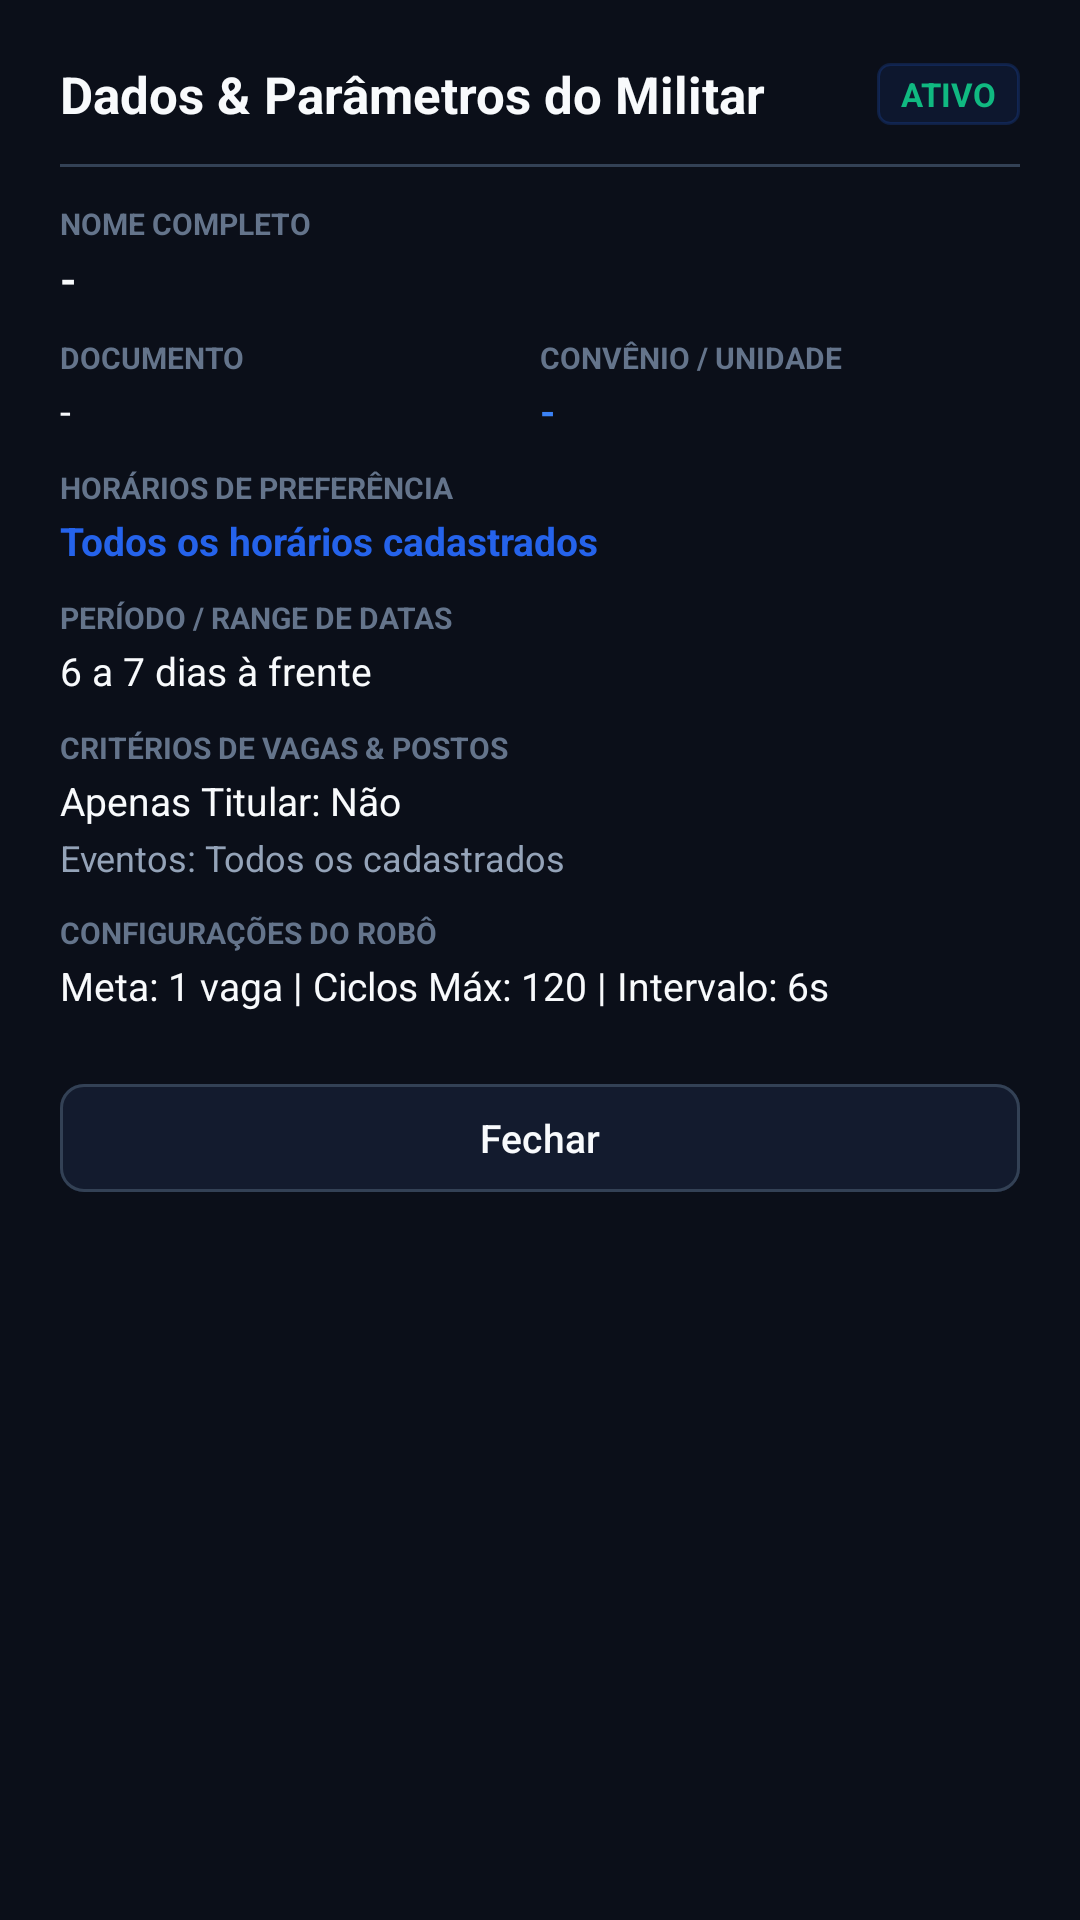

This screen was rendered from an Android layout file. Write that file and the resources it references.
<!-- AndroidManifest.xml: application theme Theme.CproeisApp -->
<!-- res/layout/dialog_client_details.xml -->
<?xml version="1.0" encoding="utf-8"?>
<LinearLayout xmlns:android="http://schemas.android.com/apk/res/android"
    xmlns:app="http://schemas.android.com/apk/res-auto"
    android:layout_width="match_parent"
    android:layout_height="wrap_content"
    android:background="@color/bg_main"
    android:orientation="vertical"
    android:padding="20dp">

    
    <LinearLayout
        android:layout_width="match_parent"
        android:layout_height="wrap_content"
        android:gravity="center_vertical"
        android:orientation="horizontal">

        <TextView
            android:layout_width="0dp"
            android:layout_height="wrap_content"
            android:layout_weight="1"
            android:text="Dados &amp; Parâmetros do Militar"
            android:textColor="@color/text_primary"
            android:textSize="17sp"
            android:textStyle="bold" />

        <TextView
            android:id="@+id/dialogTvStatusBadge"
            android:layout_width="wrap_content"
            android:layout_height="wrap_content"
            android:background="@drawable/badge_mode_bg"
            android:paddingHorizontal="8dp"
            android:paddingVertical="3dp"
            android:text="ATIVO"
            android:textColor="@color/success"
            android:textSize="11sp"
            android:textStyle="bold" />
    </LinearLayout>

    <View
        android:layout_width="match_parent"
        android:layout_height="1dp"
        android:layout_marginVertical="12dp"
        android:background="@color/border_subtle" />

    <ScrollView
        android:layout_width="match_parent"
        android:layout_height="wrap_content"
        android:maxHeight="420dp">

        <LinearLayout
            android:layout_width="match_parent"
            android:layout_height="wrap_content"
            android:orientation="vertical">

            
            <TextView
                android:layout_width="wrap_content"
                android:layout_height="wrap_content"
                android:text="NOME COMPLETO"
                android:textColor="@color/text_muted"
                android:textSize="10sp"
                android:textStyle="bold" />

            <TextView
                android:id="@+id/dialogTvName"
                android:layout_width="match_parent"
                android:layout_height="wrap_content"
                android:layout_marginTop="2dp"
                android:layout_marginBottom="10dp"
                android:text="-"
                android:textColor="@color/text_primary"
                android:textSize="14sp"
                android:textStyle="bold" />

            
            <LinearLayout
                android:layout_width="match_parent"
                android:layout_height="wrap_content"
                android:layout_marginBottom="10dp"
                android:orientation="horizontal">

                <LinearLayout
                    android:layout_width="0dp"
                    android:layout_height="wrap_content"
                    android:layout_weight="1"
                    android:orientation="vertical">

                    <TextView
                        android:layout_width="wrap_content"
                        android:layout_height="wrap_content"
                        android:text="DOCUMENTO"
                        android:textColor="@color/text_muted"
                        android:textSize="10sp"
                        android:textStyle="bold" />

                    <TextView
                        android:id="@+id/dialogTvDoc"
                        android:layout_width="wrap_content"
                        android:layout_height="wrap_content"
                        android:layout_marginTop="2dp"
                        android:text="-"
                        android:textColor="@color/text_primary"
                        android:textSize="13sp" />
                </LinearLayout>

                <LinearLayout
                    android:layout_width="0dp"
                    android:layout_height="wrap_content"
                    android:layout_weight="1"
                    android:orientation="vertical">

                    <TextView
                        android:layout_width="wrap_content"
                        android:layout_height="wrap_content"
                        android:text="CONVÊNIO / UNIDADE"
                        android:textColor="@color/text_muted"
                        android:textSize="10sp"
                        android:textStyle="bold" />

                    <TextView
                        android:id="@+id/dialogTvConvenio"
                        android:layout_width="wrap_content"
                        android:layout_height="wrap_content"
                        android:layout_marginTop="2dp"
                        android:text="-"
                        android:textColor="@color/primary_light"
                        android:textSize="13sp"
                        android:textStyle="bold" />
                </LinearLayout>
            </LinearLayout>

            
            <TextView
                android:layout_width="wrap_content"
                android:layout_height="wrap_content"
                android:text="HORÁRIOS DE PREFERÊNCIA"
                android:textColor="@color/text_muted"
                android:textSize="10sp"
                android:textStyle="bold" />

            <TextView
                android:id="@+id/dialogTvHours"
                android:layout_width="match_parent"
                android:layout_height="wrap_content"
                android:layout_marginTop="2dp"
                android:layout_marginBottom="10dp"
                android:text="Todos os horários cadastrados"
                android:textColor="@color/accent"
                android:textSize="13sp"
                android:textStyle="bold" />

            
            <TextView
                android:layout_width="wrap_content"
                android:layout_height="wrap_content"
                android:text="PERÍODO / RANGE DE DATAS"
                android:textColor="@color/text_muted"
                android:textSize="10sp"
                android:textStyle="bold" />

            <TextView
                android:id="@+id/dialogTvDates"
                android:layout_width="match_parent"
                android:layout_height="wrap_content"
                android:layout_marginTop="2dp"
                android:layout_marginBottom="10dp"
                android:text="6 a 7 dias à frente"
                android:textColor="@color/text_primary"
                android:textSize="13sp" />

            
            <TextView
                android:layout_width="wrap_content"
                android:layout_height="wrap_content"
                android:text="CRITÉRIOS DE VAGAS &amp; POSTOS"
                android:textColor="@color/text_muted"
                android:textSize="10sp"
                android:textStyle="bold" />

            <TextView
                android:id="@+id/dialogTvVagaCriteria"
                android:layout_width="match_parent"
                android:layout_height="wrap_content"
                android:layout_marginTop="2dp"
                android:text="Apenas Titular: Não"
                android:textColor="@color/text_primary"
                android:textSize="13sp" />

            <TextView
                android:id="@+id/dialogTvEvents"
                android:layout_width="match_parent"
                android:layout_height="wrap_content"
                android:layout_marginTop="2dp"
                android:layout_marginBottom="10dp"
                android:text="Eventos: Todos os cadastrados"
                android:textColor="@color/text_secondary"
                android:textSize="12sp" />

            
            <TextView
                android:layout_width="wrap_content"
                android:layout_height="wrap_content"
                android:text="CONFIGURAÇÕES DO ROBÔ"
                android:textColor="@color/text_muted"
                android:textSize="10sp"
                android:textStyle="bold" />

            <TextView
                android:id="@+id/dialogTvBotParams"
                android:layout_width="match_parent"
                android:layout_height="wrap_content"
                android:layout_marginTop="2dp"
                android:layout_marginBottom="6dp"
                android:text="Meta: 1 vaga | Ciclos Máx: 120 | Intervalo: 6s"
                android:textColor="@color/text_primary"
                android:textSize="13sp" />

        </LinearLayout>
    </ScrollView>

    <com.google.android.material.button.MaterialButton
        android:id="@+id/dialogBtnClose"
        android:layout_width="match_parent"
        android:layout_height="44dp"
        android:layout_marginTop="14dp"
        android:backgroundTint="@color/bg_card"
        android:text="Fechar"
        android:textColor="@color/text_primary"
        android:textSize="13sp"
        app:cornerRadius="8dp"
        app:strokeColor="@color/border_subtle"
        app:strokeWidth="1dp" />

</LinearLayout>
<!-- resources referenced by this layout -->
<resources>
  <color name="accent">#2563EB</color>
  <color name="bg_card">#131B2E</color>
  <color name="bg_main">#0B0F19</color>
  <color name="border_subtle">#334155</color>
  <color name="primary_light">#3B82F6</color>
  <color name="success">#10B981</color>
  <color name="text_muted">#64748B</color>
  <color name="text_primary">#F8FAFC</color>
  <color name="text_secondary">#94A3B8</color>
  <!-- drawable badge_mode_bg (drawable) -->
  <?xml version="1.0" encoding="utf-8"?>
  <shape xmlns:android="http://schemas.android.com/apk/res/android">
      <solid android:color="#1A2563EB" />
      <stroke android:width="1dp" android:color="#332563EB" />
      <corners android:radius="4dp" />
  </shape>
  <style name="Theme.CproeisApp" parent="Theme.Material3.Dark">
          <item name="colorPrimary">@color/primary_light</item>
          <item name="colorOnPrimary">@color/white</item>
          <item name="colorSecondary">@color/accent</item>
          <item name="colorSurface">@color/bg_card</item>
          <item name="android:colorBackground">@color/bg_main</item>
          <item name="android:statusBarColor">@color/bg_main</item>
          <item name="android:navigationBarColor">@color/bg_main</item>
      </style>
  <color name="white">#FFFFFF</color>
</resources>
